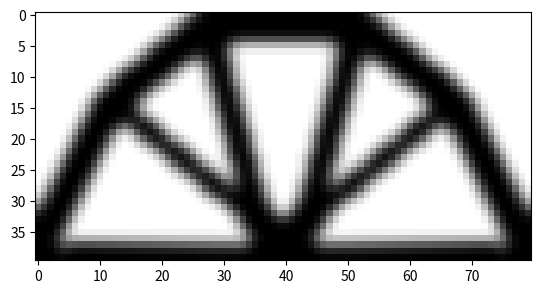

Source code (Python):
# @title Topology Optimization Code
# [redacted]

from __future__ import division
import numpy as np
from scipy.sparse import coo_matrix
from scipy.sparse.linalg import spsolve
from matplotlib import colors
import matplotlib.pyplot as plt


# MAIN DRIVER
def main(nelx, nely, volfrac, penal, rmin):
    print("Minimum compliance problem with OC")
    print("ndesign        : " + str(nelx) + " x " + str(nely))
    print("volfrac        : " + str(volfrac))
    print("penal          : " + str(penal))
    print("rmin           : " + str(rmin))
    print("-----------------------------------------------")

    # Max and min stiffness
    Emin = 1e-9
    Emax = 1.0

    # dofs:
    ndof = 2 * (nelx + 1) * (nely + 1)

    # Allocate design variables (as array), initialize and allocate sens
    x = volfrac * np.ones(nely * nelx, dtype=float)
    xold = x.copy()
    xPhys = x.copy()
    g = 0  # must be initialized to use the NGuyen/Paulino OC approach
    dc = np.zeros((nely, nelx), dtype=float)

    # FE: Build the index vectors for the for coo matrix format
    KE = lk()
    edofMat = np.zeros((nelx * nely, 8), dtype=int)
    for elx in range(nelx):
        for ely in range(nely):
            el = ely + elx * nely
            n1 = (nely + 1) * elx + ely
            n2 = (nely + 1) * (elx + 1) + ely
            edofMat[el, :] = np.array(
                [2 * n1 + 2, 2 * n1 + 3, 2 * n2 + 2, 2 * n2 + 3, 2 * n2, 2 * n2 + 1, 2 * n1, 2 * n1 + 1])

    # Construct the index pointers for the coo format
    iK = np.kron(edofMat, np.ones((8, 1))).flatten()
    jK = np.kron(edofMat, np.ones((1, 8))).flatten()

    # Filter: Build (and assemble) the index+data vectors for the coo matrix format
    nfilter = int(nelx * nely * ((2 * (np.ceil(rmin) - 1) + 1) ** 2))
    iH = np.zeros(nfilter)
    jH = np.zeros(nfilter)
    sH = np.zeros(nfilter)
    cc = 0
    for i in range(nelx):
        for j in range(nely):
            row = i * nely + j
            kk1 = int(np.maximum(i - (np.ceil(rmin) - 1), 0))
            kk2 = int(np.minimum(i + np.ceil(rmin), nelx))
            ll1 = int(np.maximum(j - (np.ceil(rmin) - 1), 0))
            ll2 = int(np.minimum(j + np.ceil(rmin), nely))
            for k in range(kk1, kk2):
                for l in range(ll1, ll2):
                    col = k * nely + l
                    fac = rmin - np.sqrt(((i - k) * (i - k) + (j - l) * (j - l)))
                    iH[cc] = row
                    jH[cc] = col
                    sH[cc] = np.maximum(0.0, fac)
                    cc = cc + 1

    # Finalize assembly and convert to csc format
    H = coo_matrix((sH, (iH, jH)), shape=(nelx * nely, nelx * nely)).tocsc()
    Hs = H.sum(1)

    # Solution and RHS vectors
    f = np.zeros((ndof, 1))
    u = np.zeros((ndof, 1))

    # Set load
    # f[(2*nelx+1)*(nely+1),0] = -1
    print((nelx / 2 + 1) * 2 * (nely + 1) - 1)
    f[int((nelx / 2 + 1) * 2 * (nely + 1) - 1), 0] = -1

    # BC's and support
    dofs = np.arange(2 * (nelx + 1) * (nely + 1))
    # fixed = dofs[0:2*(nely+1):1]
    fixed = np.union1d(dofs[2 * nely + 1], dofs[2 * (nelx + 1) * (nely + 1) - 1])
    print(fixed)
    free = np.setdiff1d(dofs, fixed)

    # Initialize plot and plot the initial design
    plt.ion()  # Ensure that redrawing is possible
    fig, ax = plt.subplots()
    im = ax.imshow(-xPhys.reshape((nelx, nely)).T, cmap='gray', \
    interpolation='none', norm=colors.Normalize(vmin=-1, vmax=0))
    fig.show()

    # Set loop counter and gradient vectors
    loop = 0
    change = 1
    dv = np.ones(nely * nelx)
    dc = np.ones(nely * nelx)
    ce = np.ones(nely * nelx)

    while change > 0.01 and loop < 1000:
        loop = loop + 1

        # Setup and solve FE problem
        sK = ((KE.flatten()[np.newaxis]).T * (Emin + (xPhys) ** penal * (Emax - Emin))).flatten(order='F')
        K = coo_matrix((sK, (iK, jK)), shape=(ndof, ndof)).tocsc()

        # Remove constrained dofs from matrix
        K = K[free, :][:, free]

        # Solve system
        u[free, 0] = spsolve(K, f[free, 0])

        # Objective and sensitivity
        ce[:] = (np.dot(u[edofMat].reshape(nelx * nely, 8), KE) * u[edofMat].reshape(nelx * nely, 8)).sum(1)
        obj = ((Emin + xPhys ** penal * (Emax - Emin)) * ce).sum()
        dc[:] = (-penal * xPhys ** (penal - 1) * (Emax - Emin)) * ce
        dv[:] = np.ones(nely * nelx)

        # Sensitivity filtering
        dc[:] = np.asarray(H * (dc[np.newaxis].T / Hs))[:, 0]
        dv[:] = np.asarray(H * (dv[np.newaxis].T / Hs))[:, 0]

        # Optimality criteria
        xold[:] = x
        (x[:], g) = oc(nelx, nely, x, volfrac, dc, dv, g)

        # Filter design variables
        xPhys[:] = np.asarray(H * x[np.newaxis].T / Hs)[:, 0]

        # Compute the change by the inf. norm
        change = np.linalg.norm(x.reshape(nelx * nely, 1) - xold.reshape(nelx * nely, 1), np.inf)

        # Write iteration history to screen
        print("it: {0} | obj: {1:.3f} | Vol: {2:.3f} | ch: {3:.3f}".format( \
                loop, obj, (g + volfrac * nelx * nely) / (nelx * nely), change))

        # Plot to screen
        im.set_array(-xPhys.reshape((nelx, nely)).T)
        fig.canvas.draw()

    # Make sure the plot stays and that the shell remains
    plt.show()

# Element stiffness matrix
def lk():
    E = 1
    nu = 0.3
    k = np.array(
        [1 / 2 - nu / 6, 1 / 8 + nu / 8, -1 / 4 - nu / 12, -1 / 8 + 3 * nu / 8, -1 / 4 + nu / 12, -1 / 8 - nu / 8,
         nu / 6, 1 / 8 - 3 * nu / 8])
    KE = E / (1 - nu ** 2) * np.array([[k[0], k[1], k[2], k[3], k[4], k[5], k[6], k[7]],
                                       [k[1], k[0], k[7], k[6], k[5], k[4], k[3], k[2]],
                                       [k[2], k[7], k[0], k[5], k[6], k[3], k[4], k[1]],
                                       [k[3], k[6], k[5], k[0], k[7], k[2], k[1], k[4]],
                                       [k[4], k[5], k[6], k[7], k[0], k[1], k[2], k[3]],
                                       [k[5], k[4], k[3], k[2], k[1], k[0], k[7], k[6]],
                                       [k[6], k[3], k[4], k[1], k[2], k[7], k[0], k[5]],
                                       [k[7], k[2], k[1], k[4], k[3], k[6], k[5], k[0]]]);
    return (KE)


# Optimality criteria
def oc(nelx, nely, x, volfrac, dc, dv, g):
    l1 = 0
    l2 = 1e9
    move = 0.2
    # Reshape to perform vector operations
    xnew = np.zeros(nelx * nely)
    while (l2 - l1) / (l1 + l2) > 1e-3:
        lmid = 0.5 * (l2 + l1)
        xnew[:] = np.maximum(0.0,
                             np.maximum(x - move, np.minimum(1.0, np.minimum(x + move, x * np.sqrt(-dc / dv / lmid)))))
        gt = g + np.sum((dv * (xnew - x)))
        if gt > 0:
            l1 = lmid
        else:
            l2 = lmid
    return (xnew, gt)

#main
main(nelx=80,nely=40,volfrac=0.4,penal=3.0,rmin=2.5)